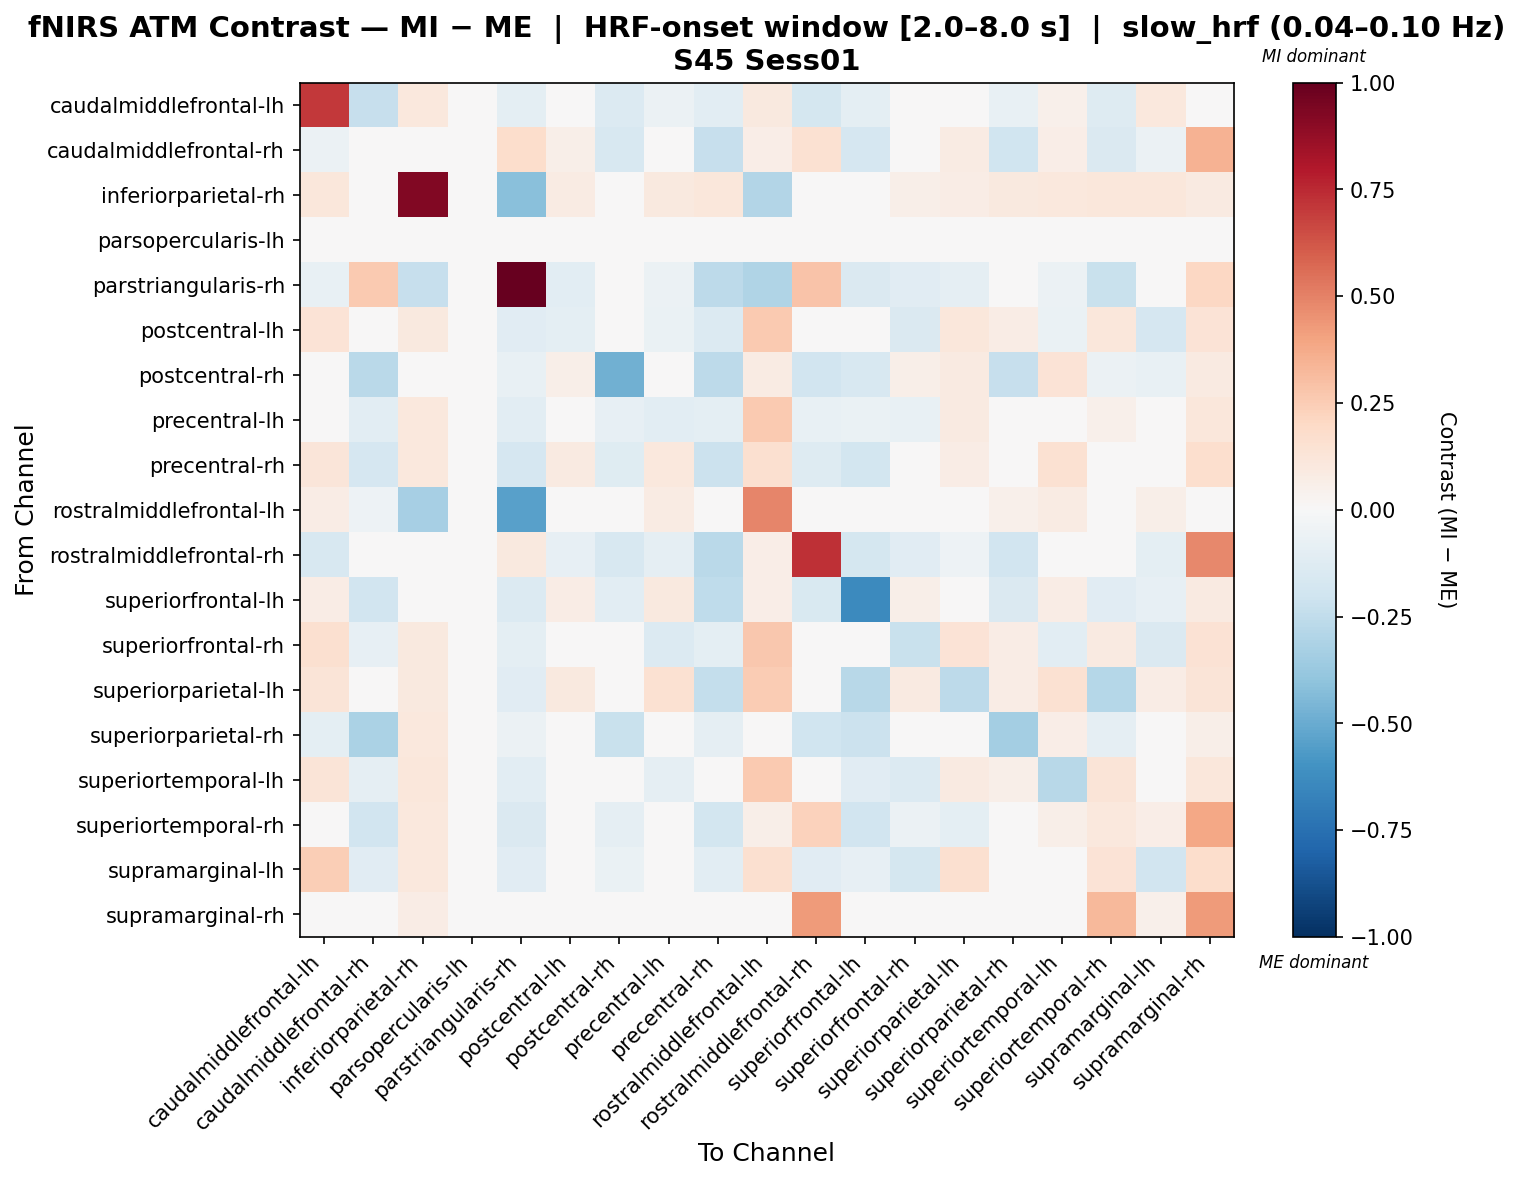

The table this chart was drawn from, first rows:
, caudalmiddlefrontal-lh, caudalmiddlefrontal-rh, inferiorparietal-rh, parsopercularis-lh, parstriangularis-rh, postcentral-lh, postcentral-rh, precentral-lh, precentral-rh, rostralmiddlefrontal-lh, rostralmiddlefrontal-rh, superiorfrontal-lh, superiorfrontal-rh, superiorparietal-lh, superiorparietal-rh, superiortemporal-lh, superiortemporal-rh, supramarginal-lh, supramarginal-rh
caudalmiddlefrontal-lh, 0.7048, -0.2313, 0.1066, 0.0, -0.09825, 0.00181, -0.1389, -0.05972, -0.109, 0.1013, -0.1752, -0.1014, -0.005474, -0.00352, -0.07136, 0.05185, -0.1261, 0.1066, 0.04717
caudalmiddlefrontal-rh, -0.05516, 0.04512, 0.0, 0.0, 0.1782, 0.05586, -0.1615, 0.03213, -0.2331, 0.06593, 0.1505, -0.1695, 0.005536, 0.08103, -0.1979, 0.0629, -0.1445, -0.06039, 0.3448
inferiorparietal-rh, 0.1096, 0.0, 0.9254, 0.0, -0.4211, 0.08075, 0.0, 0.09806, 0.1154, -0.2909, 0.0, 0.0, 0.05768, 0.07498, 0.09806, 0.1038, 0.1096, 0.1096, 0.09229
parsopercularis-lh, 0.0, 0.0, 0.0, 0.0, 0.0, 0.0, 0.0, 0.0, 0.0, 0.0, 0.0, 0.0, 0.0, 0.0, 0.0, 0.0, 0.0, 0.0, 0.0
parstriangularis-rh, -0.07536, 0.2633, -0.2274, 0.0, 1.0, -0.1041, -0.02512, -0.05742, -0.2647, -0.299, 0.2813, -0.146, -0.1112, -0.0933, -0.02871, -0.05742, -0.2231, -0.03947, 0.2077
postcentral-lh, 0.1378, -0.04793, 0.1005, 0.0, -0.1095, -0.1012, -0.02739, -0.06791, -0.1355, 0.2607, -0.03766, -0.03081, -0.1445, 0.1169, 0.0731, -0.06791, 0.1104, -0.1668, 0.1378
postcentral-rh, -0.03926, -0.2687, 0.0, 0.0, -0.07288, 0.05938, -0.4822, 0.04299, -0.2584, 0.08367, -0.1877, -0.1611, 0.05938, 0.09177, -0.234, 0.1404, -0.05545, -0.07288, 0.09177
precentral-lh, 0.03462, -0.1057, 0.1067, 0.0, -0.1043, 0.04248, -0.08125, -0.1016, -0.09951, 0.2609, -0.07097, -0.06387, -0.0735, 0.09332, 0.01247, -0.01316, 0.05201, 0.0002999, 0.1111
precentral-rh, 0.1189, -0.1705, 0.1023, 0.0, -0.1683, 0.08836, -0.1181, 0.1031, -0.2174, 0.1589, -0.1286, -0.1832, 0.02952, 0.07621, 0.0002714, 0.1523, -0.04065, 0.03103, 0.1659
rostralmiddlefrontal-lh, 0.07627, -0.05156, -0.3308, 0.0, -0.5455, 0.01659, -0.02148, 0.07929, 0.004162, 0.4849, 0.02548, -0.03437, -0.003149, 0.01595, 0.05381, 0.08423, 0.0376, 0.06002, 0.04858
rostralmiddlefrontal-rh, -0.1613, -0.02431, 0.0, 0.0, 0.09675, -0.08006, -0.1608, -0.08959, -0.2679, 0.06526, 0.734, -0.1786, -0.1156, -0.05337, -0.1876, 0.0, 0.04203, -0.09785, 0.479
superiorfrontal-lh, 0.07573, -0.1906, 0.0, 0.0, -0.1377, 0.07437, -0.1059, 0.09923, -0.2552, 0.06494, -0.1495, -0.6342, 0.05551, 0.01917, -0.1482, 0.07573, -0.1149, -0.08484, 0.09322
superiorfrontal-rh, 0.1568, -0.07972, 0.09792, 0.0, -0.1012, 0.0144, -0.03066, -0.1328, -0.1001, 0.2678, -0.03986, -0.02759, -0.2193, 0.1384, 0.07339, -0.1057, 0.08627, -0.1426, 0.1445
superiorparietal-lh, 0.1286, -0.03691, 0.1007, 0.0, -0.1107, 0.1004, -0.01641, 0.1491, -0.2421, 0.255, -0.02461, -0.2772, 0.08943, -0.263, 0.07614, 0.1491, -0.2823, 0.07614, 0.1286
superiorparietal-rh, -0.09695, -0.3141, 0.1063, 0.0, -0.062, 0.02705, -0.2215, -0.01562, -0.0892, 0.04431, -0.1955, -0.216, 0.0005371, 0.0348, -0.3407, 0.06523, -0.0892, 0.04431, 0.05505
superiortemporal-lh, 0.1283, -0.09076, 0.1101, 0.0, -0.1024, 0.01512, 0.0, -0.08813, -0.04411, 0.2602, 0.0, -0.1158, -0.1344, 0.09354, 0.0564, -0.2795, 0.1283, -0.0478, 0.1109
superiortemporal-rh, -0.03243, -0.1952, 0.1035, 0.0, -0.1463, -0.0109, -0.09115, 0.0009882, -0.1851, 0.05665, 0.2292, -0.1924, -0.05927, -0.09408, -0.007976, 0.06109, 0.1092, 0.06666, 0.3876
supramarginal-lh, 0.2456, -0.1106, 0.1053, 0.0, -0.1106, -0.003496, -0.06454, -0.02502, -0.1037, 0.1571, -0.1106, -0.08298, -0.1744, 0.1571, 0.02042, -0.01948, 0.135, -0.1886, 0.1737
supramarginal-rh, 0.01771, 0.04134, 0.07605, 0.0, -0.02788, -0.03359, -0.02163, 0.01791, -0.01068, 0.01592, 0.4293, -0.02596, -0.04617, -0.03782, 0.04586, 0.01791, 0.3273, 0.05009, 0.4275
